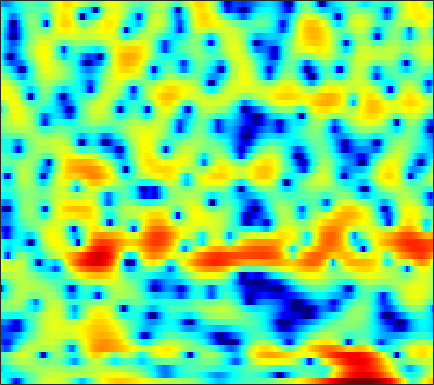

Source data for this figure (header and first rows):
-1.7346, -2.6146, -4.0279, -5.7851, -7.3689, -9.867, -12.556, -13.716, -12.475, -9.8009, -7.312, -5.7106, -3.9347, -2.5037, -1.6045, -0.5591, 0.31989, 0.88425, 1.5327, 2.0515, 2.4584, 2.6977, 2.9378, 3.0804
-4.732, -4.786, -4.873, -4.973, -5.036, -5.067, -4.994, -4.844, -4.511, -4.028, -3.412, -2.903, -2.2, -1.504, -0.9971, -0.3582, 0.219, 0.6096, 1.072, 1.469, 1.801, 2.006, 2.225, 2.383
-6.307, -5.437, -4.453, -3.635, -3.111, -2.5, -1.962, -1.607, -1.173, -0.777, -0.4143, -0.165, 0.1392, 0.4008, 0.5764, 0.7874, 0.9686, 1.084, 1.209, 1.304, 1.372, 1.402, 1.405, 1.372
-3.494, -2.714, -1.771, -0.9401, -0.3951, 0.2439, 0.7682, 1.093, 1.422, 1.646, 1.754, 1.754, 1.651, 1.426, 1.184, 0.7936, 0.3419, 0.006234, -0.3876, -0.6552, -0.7404, -0.6924, -0.5365, -0.3569
-2.341, -1.791, -1.071, -0.3455, 0.1985, 0.914, 1.597, 2.058, 2.565, 2.915, 3.072, 3.042, 2.767, 2.164, 1.45, 0.05945, -2.046, -4.372, -9.369, -22.16, -13.57, -8.026, -4.105, -1.87
-9.061, -10.14, -11.23, -10.75, -9.245, -6.744, -4.415, -2.902, -1.241, 0.0454, 1.01, 1.548, 2.029, 2.261, 2.287, 2.158, 1.878, 1.617, 1.313, 1.137, 1.156, 1.286, 1.534, 1.716
-11.73, -12.61, -13.46, -13.3, -12.33, -10.37, -8.304, -6.847, -5.111, -3.615, -2.341, -1.512, -0.5611, 0.2304, 0.7312, 1.292, 1.738, 2.008, 2.306, 2.532, 2.703, 2.793, 2.841, 2.784
-11.18, -11.15, -11.07, -10.89, -10.64, -10.13, -9.409, -8.739, -7.715, -6.569, -5.353, -4.436, -3.254, -2.159, -1.403, -0.4916, 0.31, 0.8416, 1.459, 1.962, 2.369, 2.61, 2.849, 3.003
-11.34, -11.46, -11.88, -12.6, -13.34, -14.53, -15.52, -15.56, -14.15, -11.77, -9.298, -7.607, -5.625, -3.924, -2.813, -1.529, -0.4388, 0.2709, 1.082, 1.761, 2.318, 2.659, 3.019, 3.286
-8.496, -8.691, -9.243, -10.17, -11.18, -12.93, -14.81, -15.47, -14.12, -11.38, -8.71, -6.986, -5.07, -3.48, -2.453, -1.254, -0.2218, 0.4616, 1.259, 1.94, 2.512, 2.865, 3.238, 3.49
-3.902, -3.858, -3.892, -4.019, -4.15, -4.312, -4.403, -4.374, -4.194, -3.858, -3.418, -3.06, -2.586, -2.111, -1.751, -1.223, -0.6167, -0.1043, 0.623, 1.364, 2.049, 2.489, 2.96, 3.254
-0.722, -0.4891, -0.2243, -0.04661, 0.04834, 0.1129, 0.09418, 0.03193, -0.134, -0.4339, -0.9172, -1.429, -2.348, -3.547, -4.595, -5.833, -6.012, -5.125, -3.22, -1.29, 0.3023, 1.24, 2.157, 2.716
-0.8911, -0.4391, 0.1313, 0.6473, 0.9819, 1.32, 1.521, 1.553, 1.423, 1.062, 0.4176, -0.2981, -1.64, -3.567, -5.478, -8.495, -9.788, -8, -4.776, -2.199, -0.3564, 0.6555, 1.576, 2.091
-5.389, -4.32, -2.875, -1.536, -0.6775, 0.2472, 0.935, 1.291, 1.564, 1.619, 1.486, 1.276, 0.8608, 0.3745, 0.03204, -0.3048, -0.4145, -0.3178, 0.01094, 0.4554, 0.8644, 1.11, 1.287, 1.264
-13.12, -9.194, -5.745, -3.343, -1.994, -0.6184, 0.3882, 0.9441, 1.474, 1.796, 1.945, 1.968, 1.914, 1.795, 1.681, 1.528, 1.395, 1.31, 1.216, 1.125, 1.023, 0.9111, 0.6885, 0.3674
-4.87, -3.955, -2.639, -1.41, -0.6152, 0.2766, 0.9613, 1.35, 1.718, 1.933, 2.007, 1.982, 1.874, 1.689, 1.507, 1.234, 0.9471, 0.7305, 0.4386, 0.1434, -0.1396, -0.3567, -0.6393, -0.9344
0.6952, 0.8551, 1.115, 1.396, 1.608, 1.866, 2.062, 2.159, 2.188, 2.104, 1.903, 1.676, 1.264, 0.7571, 0.3464, -0.2386, -0.8171, -1.219, -1.692, -2.107, -2.516, -2.812, -3.197, -3.553
3.836, 3.546, 3.238, 3.017, 2.931, 2.858, 2.812, 2.752, 2.592, 2.294, 1.833, 1.35, 0.4711, -0.6367, -1.605, -3.032, -4.429, -5.23, -5.769, -5.777, -5.727, -5.856, -6.555, -7.992
4.26, 3.266, 2.176, 1.595, 1.497, 1.706, 2.057, 2.28, 2.437, 2.337, 1.923, 1.387, 0.3403, -1.258, -2.965, -6.145, -11.73, -21.43, -17.47, -9.907, -6.684, -5.43, -4.798, -5.079
-0.2347, -3.431, -9.563, -13.64, -9.134, -4.829, -2.352, -1.223, -0.3095, 0.075, 0.001671, -0.2748, -0.8305, -1.681, -2.411, -3.379, -4.206, -4.505, -4.213, -3.29, -2.115, -1.245, -0.2472, 0.5296
-1.644, -3.443, -5.492, -6.368, -6.219, -5.354, -4.368, -3.775, -3.334, -3.304, -3.59, -4.021, -4.722, -5.148, -5.164, -4.836, -3.984, -3.191, -2.049, -0.8863, 0.2504, 0.9799, 1.858, 2.568
-2.678, -3.71, -4.72, -5.228, -5.34, -5.039, -4.706, -4.499, -4.532, -5.038, -6.13, -7.533, -10.79, -16.64, -19.41, -11.71, -6.77, -4.218, -1.705, 0.1608, 1.629, 2.469, 3.352, 3.968
-8.573, -11.01, -13.59, -12.88, -10.88, -8.376, -6.585, -5.671, -4.896, -4.621, -4.876, -5.242, -6.047, -6.607, -6.305, -5.075, -3.148, -1.692, 0.04902, 1.507, 2.624, 3.31, 3.999, 4.456
-11.1, -12.95, -14.87, -13.96, -11.79, -9.159, -7.109, -5.892, -4.617, -3.669, -2.998, -2.649, -2.216, -1.781, -1.409, -0.8181, -0.1361, 0.4139, 1.15, 1.853, 2.483, 2.917, 3.378, 3.689
-9.102, -9.228, -9.204, -8.711, -7.999, -6.908, -5.675, -4.765, -3.594, -2.607, -1.759, -1.272, -0.7291, -0.3112, -0.1295, 0.1037, 0.2432, 0.3263, 0.4372, 0.6004, 0.9248, 1.243, 1.749, 2.259
-9.376, -9.732, -9.85, -9.328, -8.486, -7.031, -5.343, -4.141, -2.705, -1.54, -0.6248, -0.08771, 0.3581, 0.5341, 0.4757, 0.152, -0.4901, -1.19, -2.34, -3.479, -3.935, -3.449, -1.898, -0.1074
-11.13, -13.89, -21.01, -22.14, -14.98, -9.603, -6.202, -4.306, -2.442, -1.008, -0.01151, 0.5103, 0.9128, 0.9518, 0.7846, 0.1343, -1.002, -2.309, -4.935, -9.455, -16.44, -12.5, -5.907, -1.942
-7.639, -8.554, -9.376, -9.157, -8.307, -6.558, -4.763, -3.552, -2.162, -1.08, -0.2634, 0.1441, 0.4798, 0.5644, 0.446, 0.09917, -0.4769, -1.01, -1.791, -2.39, -2.551, -2.252, -1.314, -0.06351
-4.09, -4.351, -4.473, -4.342, -4.072, -3.473, -2.752, -2.184, -1.422, -0.7776, -0.2483, 0.03269, 0.24, 0.303, 0.2162, 0.05556, -0.1969, -0.3867, -0.6004, -0.6753, -0.5721, -0.357, 0.1132, 0.717
-2.427, -2.76, -3.032, -3.023, -2.817, -2.32, -1.693, -1.177, -0.5327, 0.02356, 0.4005, 0.5863, 0.6521, 0.5109, 0.3079, -0.09358, -0.5725, -0.9352, -1.296, -1.45, -1.292, -0.9623, -0.3555, 0.3671
-2.745, -3.849, -5.11, -5.45, -4.875, -3.485, -1.908, -0.8483, 0.2926, 1.1, 1.573, 1.702, 1.608, 1.158, 0.6127, -0.4899, -1.942, -3.245, -5.035, -6.212, -5.841, -4.688, -2.79, -0.98
-4.007, -6.677, -12.9, -21.27, -11.88, -6.027, -2.658, -0.9665, 0.6067, 1.607, 2.166, 2.284, 2.071, 1.443, 0.6312, -0.9149, -3.197, -5.577, -10.2, -17.38, -14.59, -10.07, -6.075, -3.121
-1.855, -2.543, -3.316, -3.471, -3.101, -2.165, -0.9979, -0.1995, 0.6652, 1.331, 1.692, 1.783, 1.62, 1.112, 0.4797, -0.6525, -2.186, -3.528, -5.492, -7.302, -8.68, -9.243, -8.793, -6.708
-0.7876, -0.8525, -0.9174, -0.9263, -0.8912, -0.7312, -0.4919, -0.251, 0.1262, 0.4902, 0.7961, 0.9749, 1.07, 0.9442, 0.6864, 0.07153, -0.8312, -1.735, -3.306, -5.435, -8.577, -12.19, -18.23, -11.33
-1.797, -1.698, -1.724, -1.955, -2.222, -2.663, -3.137, -3.357, -3.28, -2.777, -1.909, -1.237, -0.4314, 0.1627, 0.4333, 0.5374, 0.3678, 0.07773, -0.4978, -1.206, -1.921, -2.289, -2.306, -1.616
-3.794, -3.491, -3.495, -3.986, -4.726, -6.436, -9.185, -12.28, -15.37, -11.08, -6.82, -4.542, -2.389, -0.9055, -0.134, 0.5857, 0.9921, 1.155, 1.243, 1.246, 1.255, 1.281, 1.445, 1.717
-4.826, -4.169, -3.77, -3.887, -4.359, -5.422, -7.014, -8.245, -8.876, -7.48, -5.189, -3.604, -1.885, -0.616, 0.08648, 0.7692, 1.219, 1.442, 1.635, 1.754, 1.852, 1.933, 2.045, 2.174
-3.503, -2.788, -2.113, -1.745, -1.632, -1.621, -1.695, -1.701, -1.592, -1.237, -0.7235, -0.3117, 0.209, 0.6023, 0.8176, 0.9386, 0.9453, 0.8869, 0.7706, 0.6701, 0.6174, 0.6468, 0.729, 0.8737
-1.149, -0.5874, 0.05763, 0.5768, 0.9065, 1.223, 1.475, 1.607, 1.753, 1.848, 1.869, 1.84, 1.692, 1.406, 1.078, 0.4869, -0.2845, -0.9461, -1.853, -2.606, -2.996, -2.999, -2.637, -2.098
0.000976, 0.5357, 1.244, 1.909, 2.35, 2.817, 3.168, 3.325, 3.426, 3.362, 3.145, 2.879, 2.344, 1.583, 0.8243, -0.4536, -2.201, -3.912, -6.888, -10.88, -13.64, -12.07, -8.685, -6.31
-1.493, -0.5267, 0.7736, 1.931, 2.623, 3.338, 3.786, 3.974, 4.024, 3.863, 3.514, 3.126, 2.444, 1.562, 0.7462, -0.599, -2.275, -3.858, -6.421, -9.321, -10.97, -10.44, -8.53, -7.004
-6.006, -2.882, -0.08797, 1.753, 2.717, 3.581, 4.021, 4.138, 4.017, 3.66, 3.093, 2.557, 1.772, 0.9638, 0.358, -0.448, -1.262, -1.87, -2.68, -3.397, -3.932, -4.216, -4.484, -4.781
-0.8342, 0.4683, 2.021, 3.163, 3.749, 4.182, 4.25, 4.052, 3.496, 2.593, 1.383, 0.3296, -1.106, -2.253, -2.691, -2.642, -2.242, -1.89, -1.559, -1.43, -1.564, -1.78, -2.36, -3.204
3.732, 3.957, 4.248, 4.438, 4.459, 4.274, 3.83, 3.284, 2.251, 0.7497, -1.374, -3.551, -7.872, -16.13, -17.96, -9.466, -5.279, -3.41, -1.802, -0.9264, -0.587, -0.6565, -1.138, -2.149
4.302, 4.233, 4.053, 3.766, 3.464, 2.933, 2.215, 1.571, 0.5278, -0.7033, -2.17, -3.41, -5.14, -6.371, -6.411, -5.264, -3.559, -2.375, -1.125, -0.2802, 0.1707, 0.22, -0.02834, -0.6641
3.05, 2.825, 2.398, 1.818, 1.299, 0.501, -0.3872, -1.083, -1.997, -2.793, -3.346, -3.579, -3.603, -3.296, -2.862, -2.092, -1.186, -0.5026, 0.2976, 0.9289, 1.322, 1.469, 1.435, 1.199
1.212, 0.8066, 0.09582, -0.8009, -1.589, -2.819, -4.229, -5.409, -7.028, -8.317, -8.493, -7.732, -6.034, -4.229, -2.967, -1.48, -0.216, 0.5883, 1.482, 2.138, 2.567, 2.764, 2.844, 2.738
-0.8965, -1.658, -2.857, -4.137, -5.162, -6.547, -8.223, -9.879, -13.19, -20.01, -24.32, -15.07, -9.088, -5.413, -3.352, -1.216, 0.4033, 1.365, 2.357, 3.053, 3.49, 3.647, 3.677, 3.498
-2.998, -4.595, -7.067, -9.529, -10.91, -11.39, -10.99, -10.7, -10.31, -9.827, -8.707, -7.364, -5.206, -3.011, -1.524, 0.2176, 1.611, 2.457, 3.305, 3.866, 4.157, 4.18, 3.993, 3.55
-3.782, -6.11, -10.26, -16.91, -24.89, -18.32, -13, -10.6, -8.3, -6.472, -4.815, -3.595, -2.004, -0.4755, 0.5746, 1.836, 2.901, 3.538, 4.165, 4.523, 4.595, 4.463, 3.992, 3.177
-2.755, -4.48, -6.82, -8.814, -9.804, -10.12, -9.407, -8.494, -7.003, -5.391, -3.748, -2.572, -1.083, 0.2738, 1.205, 2.268, 3.145, 3.659, 4.154, 4.407, 4.392, 4.209, 3.683, 2.781
-2.478, -4.174, -6.469, -8.701, -10.07, -11.26, -11.18, -10.38, -8.66, -6.654, -4.724, -3.37, -1.72, -0.2988, 0.6112, 1.622, 2.399, 2.849, 3.271, 3.504, 3.566, 3.479, 3.217, 2.76
-2.75, -4.835, -8.066, -12.08, -16.08, -25.16, -24.36, -17.41, -12.36, -8.842, -6.125, -4.418, -2.541, -1.055, -0.1696, 0.7445, 1.368, 1.675, 1.915, 2.029, 2.109, 2.169, 2.281, 2.431
-2.022, -4.166, -7.354, -10.82, -13.27, -15.71, -15.79, -14.39, -11.49, -8.499, -5.832, -4.154, -2.356, -1.01, -0.28, 0.3199, 0.5153, 0.4054, -0.02002, -0.6144, -1.076, -1.026, -0.3607, 0.7745
-0.8557, -2.87, -6.029, -10.01, -14.04, -23.55, -22.68, -15.51, -10.42, -6.99, -4.433, -2.917, -1.364, -0.2881, 0.184, 0.3804, 0.03068, -0.6565, -2.328, -5.357, -11.19, -16.35, -7.955, -2.527
-1.226, -2.689, -4.773, -6.89, -8.377, -9.788, -9.757, -8.844, -6.998, -5.134, -3.467, -2.445, -1.369, -0.645, -0.3343, -0.245, -0.5436, -1.022, -2.027, -3.311, -4.443, -4.49, -3.153, -1.023
-3.21, -4.175, -5.226, -5.974, -6.3, -6.356, -6.057, -5.605, -4.799, -3.892, -3.023, -2.449, -1.816, -1.395, -1.198, -1.113, -1.197, -1.334, -1.529, -1.623, -1.488, -1.159, -0.4069, 0.607
-7.389, -8.491, -8.984, -8.503, -7.829, -6.794, -5.772, -5.032, -4.132, -3.318, -2.65, -2.229, -1.831, -1.623, -1.614, -1.768, -2.068, -2.346, -2.637, -2.697, -2.314, -1.77, -0.7111, 0.5527
